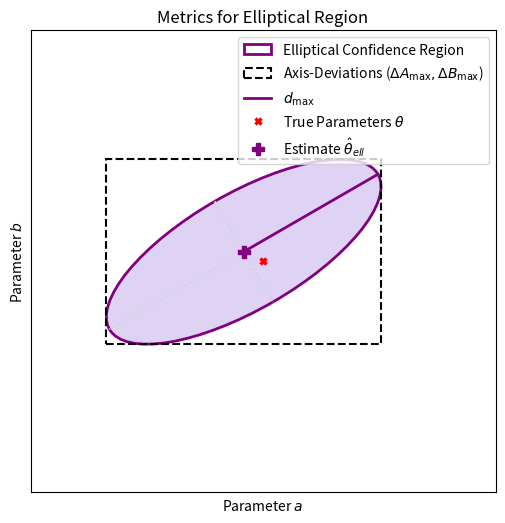
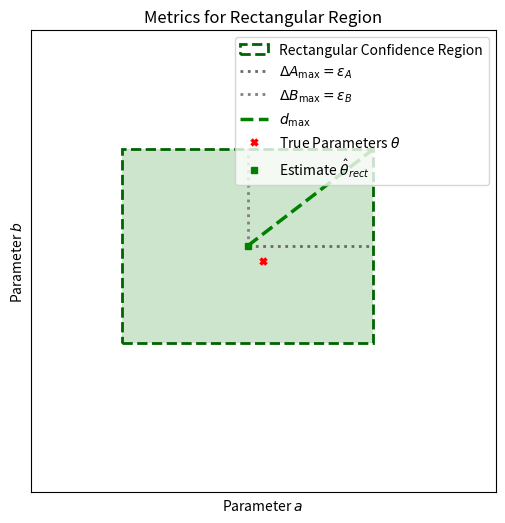

Generate these figures, in order, with matplotlib:
import numpy as np
import matplotlib.pyplot as plt
from matplotlib.patches import Ellipse, Rectangle

def create_ellipse_plot(output_path="conceptual_ellipse_metrics.pdf"):
    """
    Creates a compact, standalone plot for the elliptical uncertainty region and its metrics.
    """
    fig, ax = plt.subplots(figsize=(6, 6)) # Square figure for compact layout

    # --- Define Parameters ---
    true_params = np.array([0, 0])
    center_ellipse = np.array([-0.01, 0.005])
    
    angle_rad = np.deg2rad(30)
    c, s = np.cos(angle_rad), np.sin(angle_rad)
    rotation_matrix = np.array([[c, -s], [s, c]])
    cov_matrix = rotation_matrix @ np.diag([0.08**2, 0.03**2]) @ rotation_matrix.T
    
    # --- Calculate Geometry and Metrics ---
    eigenvalues_cov, eigenvectors_cov = np.linalg.eig(cov_matrix)
    order = eigenvalues_cov.argsort()[::-1]
    eigenvalues_cov, eigenvectors_cov = eigenvalues_cov[order], eigenvectors_cov[:, order]

    d_max_val = np.sqrt(eigenvalues_cov[0])
    d_min_val = np.sqrt(eigenvalues_cov[1])
    d_max_vec = eigenvectors_cov[:, 0]
    d_min_vec = eigenvectors_cov[:, 1]
    
    delta_a_max = np.sqrt(cov_matrix[0, 0])
    delta_b_max = np.sqrt(cov_matrix[1, 1])

    # --- Plotting ---
    # Faint semi-axes
    p1 = center_ellipse + d_max_val * d_max_vec
    p2 = center_ellipse - d_max_val * d_max_vec
    ax.plot([p1[0], p2[0]], [p1[1], p2[1]], color='lightgray', linestyle=':', lw=1.5)
    p3 = center_ellipse + d_min_val * d_min_vec
    p4 = center_ellipse - d_min_val * d_min_vec
    ax.plot([p3[0], p4[0]], [p3[1], p4[1]], color='lightgray', linestyle=':', lw=1.5)

    # Ellipse shape
    ellipse_fill = Ellipse(xy=center_ellipse, width=2*d_max_val, height=2*d_min_val, angle=np.degrees(np.arctan2(d_max_vec[1], d_max_vec[0])),
                           facecolor='mediumpurple', alpha=0.3)
    ax.add_patch(ellipse_fill)
    ellipse_border = Ellipse(xy=center_ellipse, width=2*d_max_val, height=2*d_min_val, angle=np.degrees(np.arctan2(d_max_vec[1], d_max_vec[0])),
                             edgecolor='purple', facecolor='none', lw=2, label='Elliptical Confidence Region')
    ax.add_patch(ellipse_border)
    
    # Bounding Box for Axis-Aligned Deviations
    bbox = Rectangle(xy=center_ellipse - np.array([delta_a_max, delta_b_max]),
                     width=2*delta_a_max, height=2*delta_b_max, edgecolor='black', facecolor='none',
                     linestyle='--', lw=1.5, label=r'Axis-Deviations ($\Delta A_{\mathrm{max}}, \Delta B_{\mathrm{max}}$)')
    ax.add_patch(bbox)

    # Worst-Case Deviation
    end_point = center_ellipse + d_max_val * d_max_vec
    ax.plot([center_ellipse[0], end_point[0]], [center_ellipse[1], end_point[1]],
            color='purple', linestyle='-', lw=2, label=r'$d_{\mathrm{max}}$')

    # Points
    ax.plot(true_params[0], true_params[1], 'x', color='red', ms=5, mew=2.5, label=r'True Parameters $\theta$')
    ax.plot(center_ellipse[0], center_ellipse[1], 'P', color='purple', ms=9, label=r'Estimate $\hat{\theta}_{ell}$')
    
    # --- Finalize ---
    ax.set_title('Metrics for Elliptical Region')
    ax.set_xlabel(r'Parameter $a$'); ax.set_ylabel(r'Parameter $b$')
    ax.legend(loc='upper right'); ax.grid(True); ax.axis('equal')
    ax.set_xlim(-0.12, 0.12); ax.set_ylim(-0.12, 0.12)
    ax.set_xticks([])
    ax.set_yticks([])
    plt.savefig(output_path, dpi=300, bbox_inches='tight')
    plt.close(fig)
    print(f"Ellipse metrics plot saved to: {output_path}")


def create_rectangle_plot(output_path="conceptual_rectangle_metrics.pdf"):
    """
    Creates a compact, standalone plot for the rectangular uncertainty region and its metrics.
    """
    fig, ax = plt.subplots(figsize=(6, 6)) # Square figure for compact layout

    # --- Define Parameters ---
    true_params = np.array([0, 0])
    center_rect = np.array([-0.008, 0.008])
    epsilons = {'a': 0.065, 'b': 0.05}

    # --- Calculate Metrics ---
    d_max_rect_val = np.sqrt(epsilons['a']**2 + epsilons['b']**2)
    
    # --- Plotting ---
    # Rectangle Shape
    rect_fill = Rectangle(xy=center_rect - np.array([epsilons['a'], epsilons['b']]),
                          width=2 * epsilons['a'], height=2 * epsilons['b'],
                          facecolor='green', alpha=0.2)
    ax.add_patch(rect_fill)
    rect_border = Rectangle(xy=center_rect - np.array([epsilons['a'], epsilons['b']]),
                            width=2 * epsilons['a'], height=2 * epsilons['b'],
                            edgecolor='darkgreen', facecolor='none', lw=2, linestyle='--', label='Rectangular Confidence Region')
    ax.add_patch(rect_border)
    
    # Axis-Aligned Deviations
    ax.plot([center_rect[0], center_rect[0] + epsilons['a']], [center_rect[1], center_rect[1]],
            color='dimgray', linestyle=':', lw=2, label=r'$\Delta A_{\mathrm{max}} = \epsilon_A$')
    ax.plot([center_rect[0], center_rect[0]], [center_rect[1], center_rect[1] + epsilons['b']],
            color='gray', linestyle=':', lw=2, label=r'$\Delta B_{\mathrm{max}} = \epsilon_B$')

    # Worst-Case Deviation
    end_point = center_rect + np.array([epsilons['a'], epsilons['b']])
    ax.plot([center_rect[0], end_point[0]], [center_rect[1], end_point[1]],
            color='green', linestyle='--', lw=2.5, label=r'$d_{\mathrm{max}}$')
    
    # Points
    ax.plot(true_params[0], true_params[1], 'x', color='red', ms=5, mew=2.5, label=r'True Parameters $\theta$')
    ax.plot(center_rect[0], center_rect[1], 's', color='green', ms=5, label=r'Estimate $\hat{\theta}_{rect}$')

    # --- Finalize ---
    ax.set_title('Metrics for Rectangular Region')
    ax.set_xlabel(r'Parameter $a$'); ax.set_ylabel(r'Parameter $b$')
    ax.legend(loc='upper right'); ax.grid(False); ax.axis('equal')
    ax.set_xlim(-0.12, 0.12); ax.set_ylim(-0.12, 0.12)

    ax.set_xticks([])
    ax.set_yticks([])
    plt.savefig(output_path, dpi=300, bbox_inches='tight')
    plt.close(fig)
    print(f"Rectangle metrics plot saved to: {output_path}")


if __name__ == '__main__':
    create_ellipse_plot(output_path="conceptual_ellipse_metrics.pdf")
    create_rectangle_plot(output_path="conceptual_rectangle_metrics.pdf")
